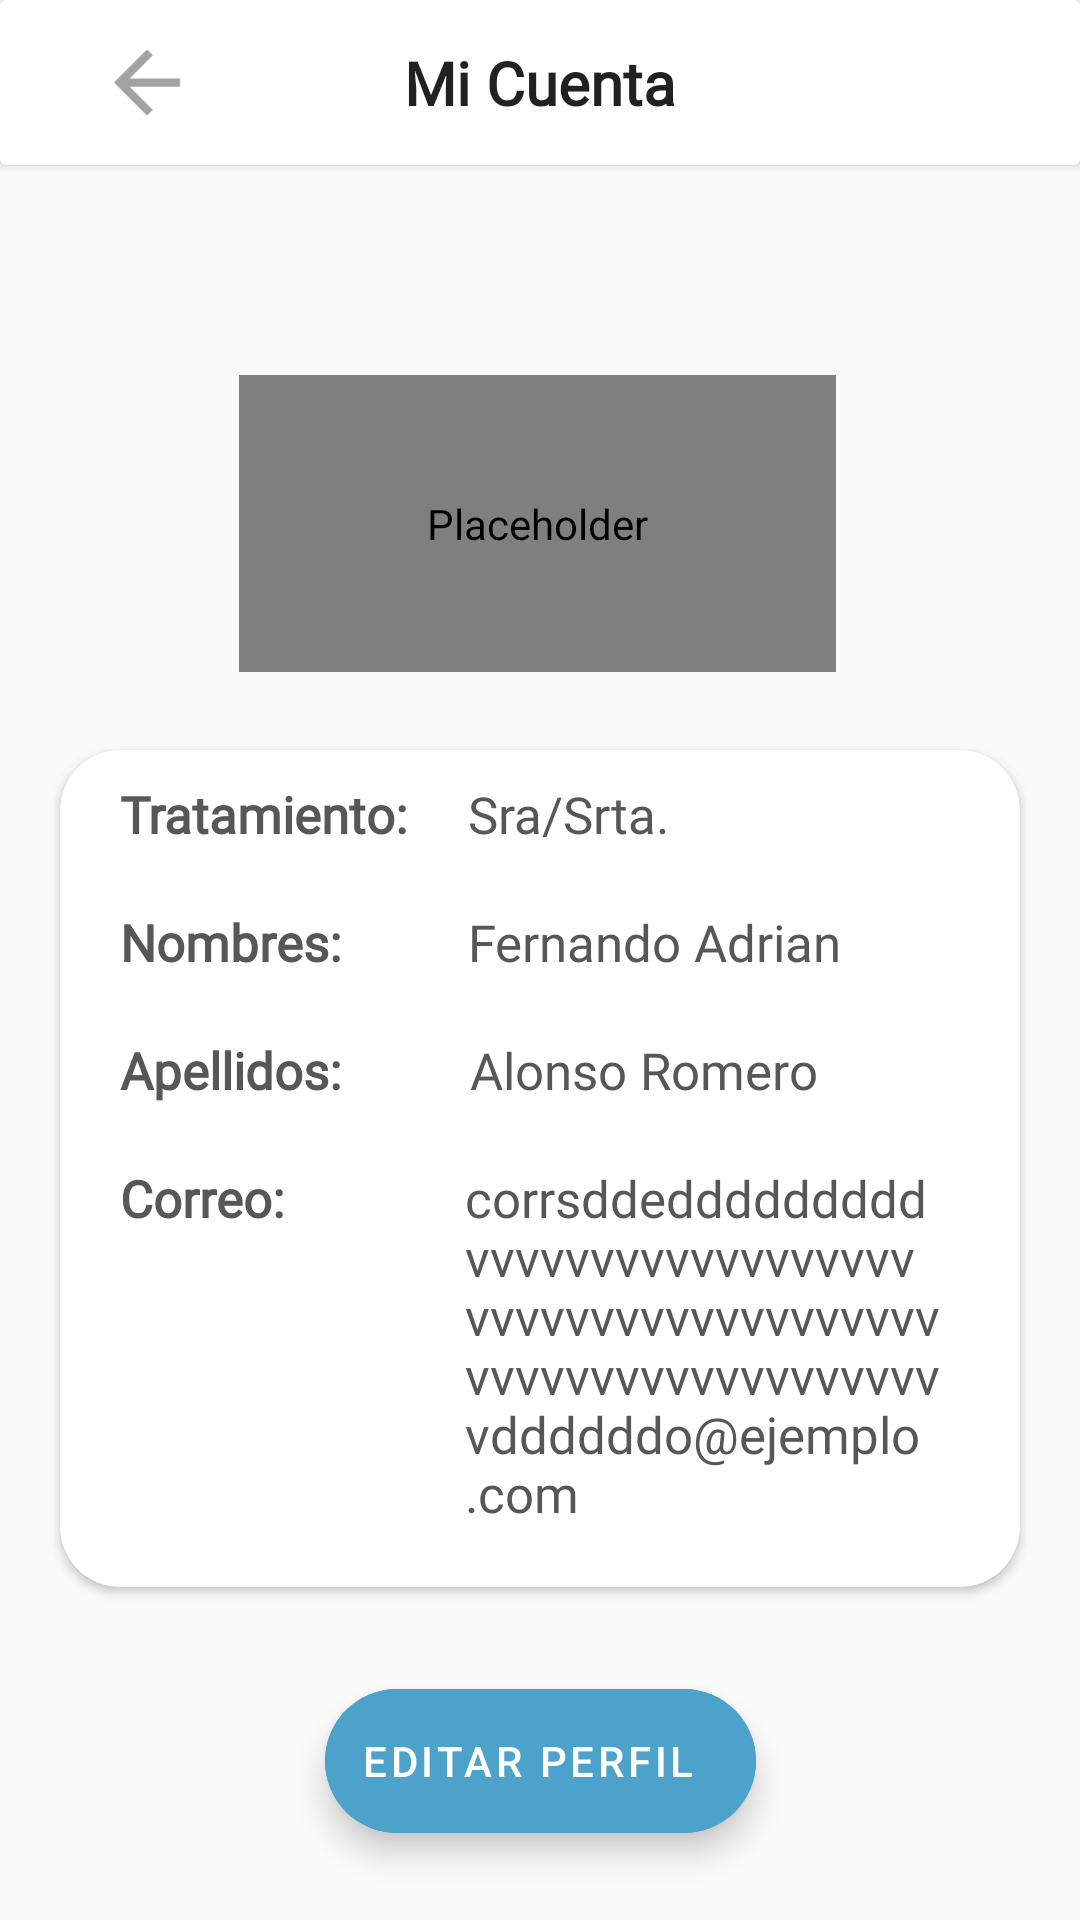

The Android layout XML behind this screen, and the referenced resources:
<!-- AndroidManifest.xml: activity theme Theme.ImportMAG.NoActionBar -->
<!-- res/layout/activity_perfil_cliente.xml -->
<?xml version="1.0" encoding="utf-8"?>
<androidx.constraintlayout.widget.ConstraintLayout xmlns:android="http://schemas.android.com/apk/res/android"
    xmlns:app="http://schemas.android.com/apk/res-auto"
    xmlns:tools="http://schemas.android.com/tools"
    android:layout_width="match_parent"
    android:layout_height="match_parent"
    tools:context=".Activities.PerfilClienteActivity">

    <pl.droidsonroids.gif.GifImageView
        android:id="@+id/img_cargando2"
        android:layout_width="199dp"
        android:layout_height="99dp"
        android:layout_marginTop="125dp"
        android:contentDescription="@string/no_name"
        android:src="@drawable/cargando2"
        app:layout_constraintEnd_toEndOf="parent"
        app:layout_constraintHorizontal_bias="0.495"
        app:layout_constraintStart_toStartOf="parent"
        app:layout_constraintTop_toTopOf="parent" />


    <androidx.cardview.widget.CardView
        android:id="@+id/cardView2"
        android:layout_width="match_parent"
        android:layout_height="wrap_content"
        app:layout_constraintEnd_toEndOf="parent"
        app:layout_constraintStart_toStartOf="parent"
        app:layout_constraintTop_toTopOf="parent">

        <androidx.constraintlayout.widget.ConstraintLayout
            android:id="@+id/constraintLayout"
            android:layout_width="match_parent"
            android:layout_height="55dp"
            app:layout_constraintEnd_toEndOf="parent"
            app:layout_constraintStart_toStartOf="parent"
            app:layout_constraintTop_toTopOf="parent">

            <ImageView
                android:id="@+id/btnCerrar"
                android:layout_width="38dp"
                android:layout_height="33dp"
                android:layout_gravity="start"
                android:layout_marginStart="30dp"
                app:layout_constraintBottom_toBottomOf="parent"
                app:layout_constraintStart_toStartOf="parent"
                app:layout_constraintTop_toTopOf="parent"
                app:srcCompat="@drawable/ic_atras" />

            <TextView
                android:id="@+id/txtNombFavo"
                android:layout_width="150dp"
                android:layout_height="match_parent"
                android:gravity="center"
                android:text="Mi Cuenta"
                style="@style/TextAppearance.AppCompat.Title"
                android:fontFamily="@font/istok_web"
                android:textStyle="bold"
                android:textAlignment="center"
                app:layout_constraintBottom_toBottomOf="parent"
                app:layout_constraintEnd_toEndOf="parent"
                app:layout_constraintStart_toStartOf="parent"
                app:layout_constraintTop_toTopOf="parent" />

        </androidx.constraintlayout.widget.ConstraintLayout>
    </androidx.cardview.widget.CardView>

    <androidx.constraintlayout.widget.ConstraintLayout
        android:id="@+id/clPU"
        android:layout_width="match_parent"
        android:layout_height="match_parent"
        android:layout_marginTop="55dp"
        app:layout_constraintBottom_toBottomOf="parent"
        app:layout_constraintEnd_toEndOf="parent"
        app:layout_constraintStart_toStartOf="parent"
        app:layout_constraintTop_toBottomOf="@+id/cardView2">


        <TextView
            android:id="@+id/img_perfiluser"
            android:layout_width="150dp"
            android:layout_height="150dp"
            android:layout_marginTop="25dp"
            android:background="@drawable/ic_circuloperfil"
            app:layout_constraintEnd_toEndOf="parent"
            app:layout_constraintStart_toStartOf="parent"
            app:layout_constraintTop_toTopOf="parent" />

        <androidx.cardview.widget.CardView
            android:id="@+id/card1"
            android:layout_width="match_parent"
            android:layout_height="wrap_content"
            android:layout_marginStart="20dp"
            android:layout_marginTop="20dp"
            android:layout_marginEnd="20dp"
            app:cardBackgroundColor="@color/white"
            app:cardCornerRadius="20dp"
            app:layout_constraintEnd_toEndOf="parent"
            app:layout_constraintStart_toStartOf="parent"
            app:layout_constraintTop_toBottomOf="@+id/img_perfiluser">

            <androidx.constraintlayout.widget.ConstraintLayout
                android:layout_width="match_parent"
                android:layout_height="match_parent">

                <TextView
                    android:id="@+id/textView5"
                    android:layout_width="wrap_content"
                    android:layout_height="wrap_content"
                    android:layout_marginStart="20dp"
                    android:layout_marginTop="10dp"
                    android:fontFamily="@font/istok_web"
                    android:text="Tratamiento:"
                    android:textColor="@color/grisclaro"
                    android:textSize="17dp"
                    android:textStyle="bold"
                    app:layout_constraintStart_toStartOf="parent"
                    app:layout_constraintTop_toTopOf="parent" />

                <TextView
                    android:id="@+id/txt_esteban"
                    android:layout_width="wrap_content"
                    android:layout_height="wrap_content"
                    android:layout_marginStart="20dp"
                    android:layout_marginTop="10dp"
                    android:fontFamily="@font/istok_web"
                    android:gravity="end"
                    android:text="Sra/Srta."
                    android:textColor="@color/grisclaro"
                    android:textSize="17dp"
                    app:layout_constraintStart_toEndOf="@+id/textView5"
                    app:layout_constraintTop_toTopOf="parent" />

                <TextView
                    android:id="@+id/textView6"
                    android:layout_width="wrap_content"
                    android:layout_height="wrap_content"
                    android:layout_marginStart="20dp"
                    android:layout_marginTop="20dp"
                    android:fontFamily="@font/istok_web"
                    android:text="Nombres:"
                    android:textColor="@color/grisclaro"
                    android:textSize="17dp"
                    android:textStyle="bold"
                    app:layout_constraintStart_toStartOf="parent"
                    app:layout_constraintTop_toBottomOf="@+id/textView5" />

                <TextView
                    android:id="@+id/txtSlogan1"
                    android:layout_width="wrap_content"
                    android:layout_height="wrap_content"
                    android:fontFamily="@font/istok_web"
                    android:gravity="end"
                    android:paddingEnd="1dp"
                    android:text="Fernando Adrian"
                    android:textColor="@color/grisclaro"
                    android:textSize="17dp"
                    app:layout_constraintStart_toStartOf="@+id/txt_esteban"
                    app:layout_constraintTop_toTopOf="@+id/textView6" />

                <TextView
                    android:id="@+id/txtTelefono1"
                    android:layout_width="wrap_content"
                    android:layout_height="wrap_content"
                    android:layout_marginStart="20dp"
                    android:layout_marginTop="20dp"
                    android:fontFamily="@font/istok_web"
                    android:text="Apellidos:"
                    android:textColor="@color/grisclaro"
                    android:textSize="17dp"
                    android:textStyle="bold"
                    app:layout_constraintStart_toStartOf="parent"
                    app:layout_constraintTop_toBottomOf="@+id/textView6" />


                <TextView
                    android:id="@+id/txtNumTelf1"
                    android:layout_width="wrap_content"
                    android:layout_height="wrap_content"
                    android:fontFamily="@font/istok_web"
                    android:gravity="start"
                    android:paddingStart="1dp"
                    android:text="Alonso Romero"
                    android:textColor="@color/grisclaro"
                    android:textSize="17dp"
                    app:layout_constraintStart_toStartOf="@+id/txtSlogan1"
                    app:layout_constraintTop_toTopOf="@+id/txtTelefono1" />

                <TextView
                    android:id="@+id/txt_email"
                    android:layout_width="wrap_content"
                    android:layout_height="wrap_content"
                    android:layout_marginStart="20dp"
                    android:layout_marginTop="20dp"
                    android:fontFamily="@font/istok_web"
                    android:text="Correo:"
                    android:textColor="@color/grisclaro"
                    android:textSize="17dp"
                    android:textStyle="bold"
                    app:layout_constraintStart_toStartOf="parent"
                    app:layout_constraintTop_toBottomOf="@+id/txtTelefono1" />

                <TextView
                    android:id="@+id/txt_correoUser"
                    android:layout_width="match_parent"
                    android:layout_height="wrap_content"
                    android:layout_marginStart="135dp"
                    android:layout_marginEnd="10dp"
                    android:layout_marginBottom="20dp"
                    android:fontFamily="@font/istok_web"
                    android:text="corrsddedddddddddvvvvvvvvvvvvvvvvvvvvvvvvvvvvvvvvvvvvvvvvvvvvvvvvvvvvvvvvvddddddo@ejemplo.com"
                    android:textColor="@color/grisclaro"
                    android:textSize="17dp"
                    app:layout_constraintBottom_toBottomOf="parent"
                    app:layout_constraintEnd_toEndOf="parent"
                    app:layout_constraintStart_toStartOf="@+id/txtSlogan1"
                    app:layout_constraintTop_toTopOf="@+id/txt_email" />
            </androidx.constraintlayout.widget.ConstraintLayout>
        </androidx.cardview.widget.CardView>
        <com.google.android.material.floatingactionbutton.ExtendedFloatingActionButton
            android:id="@+id/btncambiarcontra"
            android:layout_width="wrap_content"
            android:layout_height="wrap_content"
            android:layout_marginTop="25dp"
            android:layout_marginBottom="20dp"
            android:backgroundTint="@color/azulclaroimport"
            android:scaleType="fitCenter"
            android:text="Editar Perfil"
            app:iconTint="@color/white"
            android:textColor="@color/white"
            app:layout_constraintBottom_toBottomOf="parent"
            app:layout_constraintEnd_toEndOf="parent"
            app:layout_constraintStart_toStartOf="parent"
            app:layout_constraintTop_toBottomOf="@+id/card1"/>

    </androidx.constraintlayout.widget.ConstraintLayout>

</androidx.constraintlayout.widget.ConstraintLayout>
<!-- resources referenced by this layout -->
<resources>
  <color name="azulclaroimport">#4ca2ca</color>
  <color name="grisclaro">#575757</color>
  <color name="white">#FFFFFF</color>
  <!-- drawable ic_atras (drawable) -->
  <vector xmlns:android="http://schemas.android.com/apk/res/android"
      android:width="24dp"
      android:height="24dp"
      android:viewportWidth="24"
      android:viewportHeight="24"
      android:tint="@color/griscsliders"
      android:autoMirrored="true">
    <path
        android:fillColor="@android:color/white"
        android:pathData="M20,11H7.83l5.59,-5.59L12,4l-8,8 8,8 1.41,-1.41L7.83,13H20v-2z"/>
  </vector>
  <string name="no_name" />
  <style name="Theme.ImportMAG.NoActionBar" parent="Theme.MaterialComponents.Light.Bridge">
          <item name="windowActionBar">false</item>
          <item name="windowNoTitle">true</item>
          <item name="android:statusBarColor">@color/white</item>
          <item name="android:windowLightStatusBar">true</item>
          <item name="android:navigationBarColor">#FFFFFF</item>
          <item name="android:windowLightNavigationBar">true</item>
  
  
          <item name="colorPrimary">@color/azulclaroimport</item>
          
          <item name="colorPrimaryDark">@color/colorPrimaryDark</item>
          
          <item name="colorAccent">@color/azulclaroimport</item>
  
      </style>
  <color name="griscsliders">#A2A2A2</color>
  <color name="colorPrimaryDark">#272626</color>
</resources>
